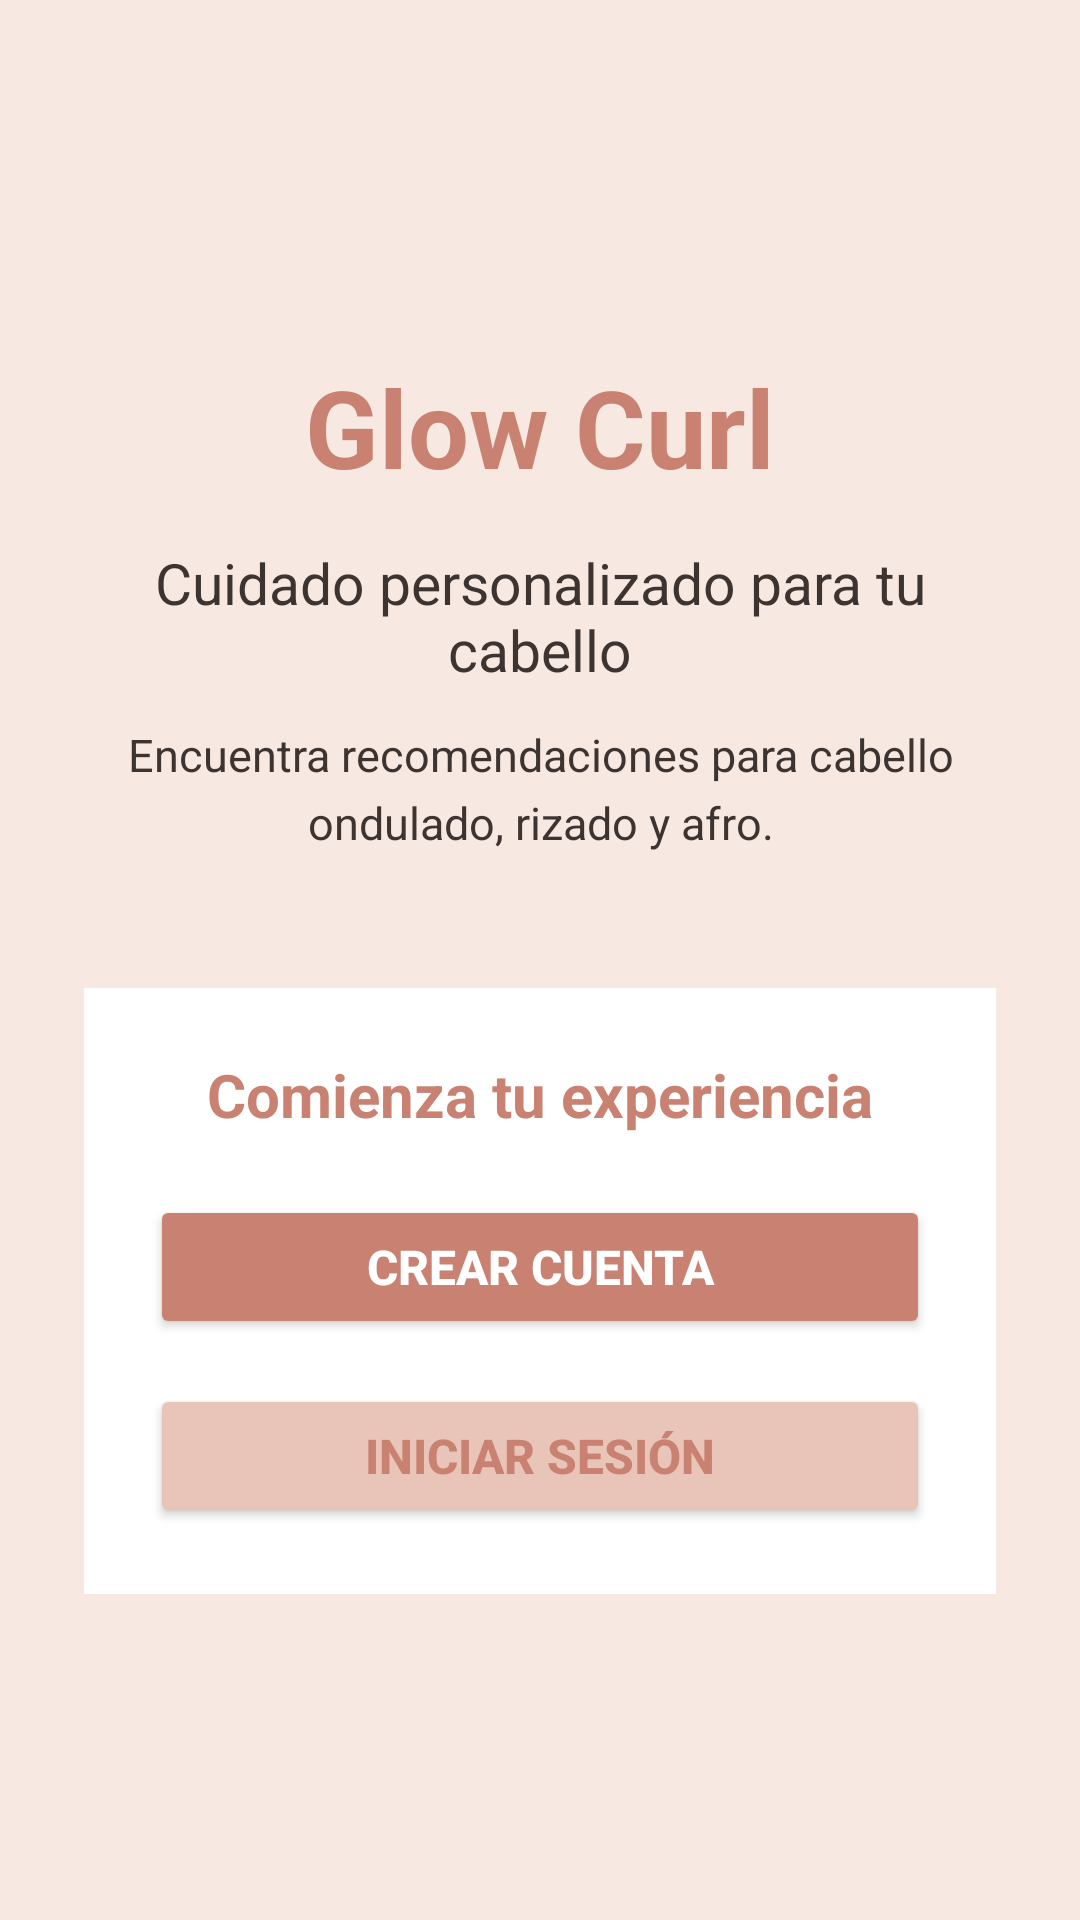

Produce the Android XML layout that renders to this screen, including the resource entries it uses.
<!-- AndroidManifest.xml: application theme Theme.GlowCurl -->
<!-- res/layout/activity_main.xml -->
<?xml version="1.0" encoding="utf-8"?>
<ScrollView
    xmlns:android="http://schemas.android.com/apk/res/android"
    android:layout_width="match_parent"
    android:layout_height="match_parent"
    android:background="@color/rosa_claro">

    <LinearLayout
        android:layout_width="match_parent"
        android:layout_height="wrap_content"
        android:orientation="vertical"
        android:gravity="center_horizontal"
        android:padding="28dp">

        <TextView
            android:layout_width="wrap_content"
            android:layout_height="wrap_content"
            android:text="Glow Curl"
            android:textSize="36sp"
            android:textStyle="bold"
            android:textColor="@color/rosa_principal"
            android:layout_marginTop="90dp"/>

        <TextView
            android:layout_width="match_parent"
            android:layout_height="wrap_content"
            android:text="Cuidado personalizado para tu cabello"
            android:textSize="19sp"
            android:textColor="@color/texto"
            android:gravity="center"
            android:layout_marginTop="15dp"/>

        <TextView
            android:layout_width="match_parent"
            android:layout_height="wrap_content"
            android:text="Encuentra recomendaciones para cabello ondulado, rizado y afro."
            android:textSize="15sp"
            android:textColor="@color/texto"
            android:gravity="center"
            android:lineSpacingExtra="5dp"
            android:layout_marginTop="12dp"
            android:layout_marginBottom="45dp"/>

        <LinearLayout
            android:layout_width="match_parent"
            android:layout_height="wrap_content"
            android:orientation="vertical"
            android:background="@color/blanco"
            android:padding="22dp">

            <TextView
                android:layout_width="match_parent"
                android:layout_height="wrap_content"
                android:text="Comienza tu experiencia"
                android:textSize="20sp"
                android:textStyle="bold"
                android:textColor="@color/rosa_principal"
                android:gravity="center"
                android:layout_marginBottom="20dp"/>

            <Button
                android:id="@+id/btnRegistro"
                android:layout_width="match_parent"
                android:layout_height="wrap_content"
                android:text="Crear cuenta"
                android:textSize="16sp"
                android:textStyle="bold"
                android:textColor="@color/blanco"
                android:backgroundTint="@color/rosa_principal"/>

            <Button
                android:id="@+id/btnLogin"
                android:layout_width="match_parent"
                android:layout_height="wrap_content"
                android:text="Iniciar sesión"
                android:textSize="16sp"
                android:textStyle="bold"
                android:textColor="@color/rosa_principal"
                android:backgroundTint="@color/rosa_suave"
                android:layout_marginTop="15dp"/>

        </LinearLayout>

    </LinearLayout>

</ScrollView>
<!-- resources referenced by this layout -->
<resources>
  <color name="blanco">#FFFFFF</color>
  <color name="rosa_claro">#F7E8E1</color>
  <color name="rosa_principal">#C98272</color>
  <color name="rosa_suave">#E8C5B8</color>
  <color name="texto">#3D3330</color>
  <style name="Theme.GlowCurl" parent="Base.Theme.GlowCurl" />
  <style name="Base.Theme.GlowCurl" parent="Theme.Material3.DayNight.NoActionBar">
          
          
      </style>
</resources>
